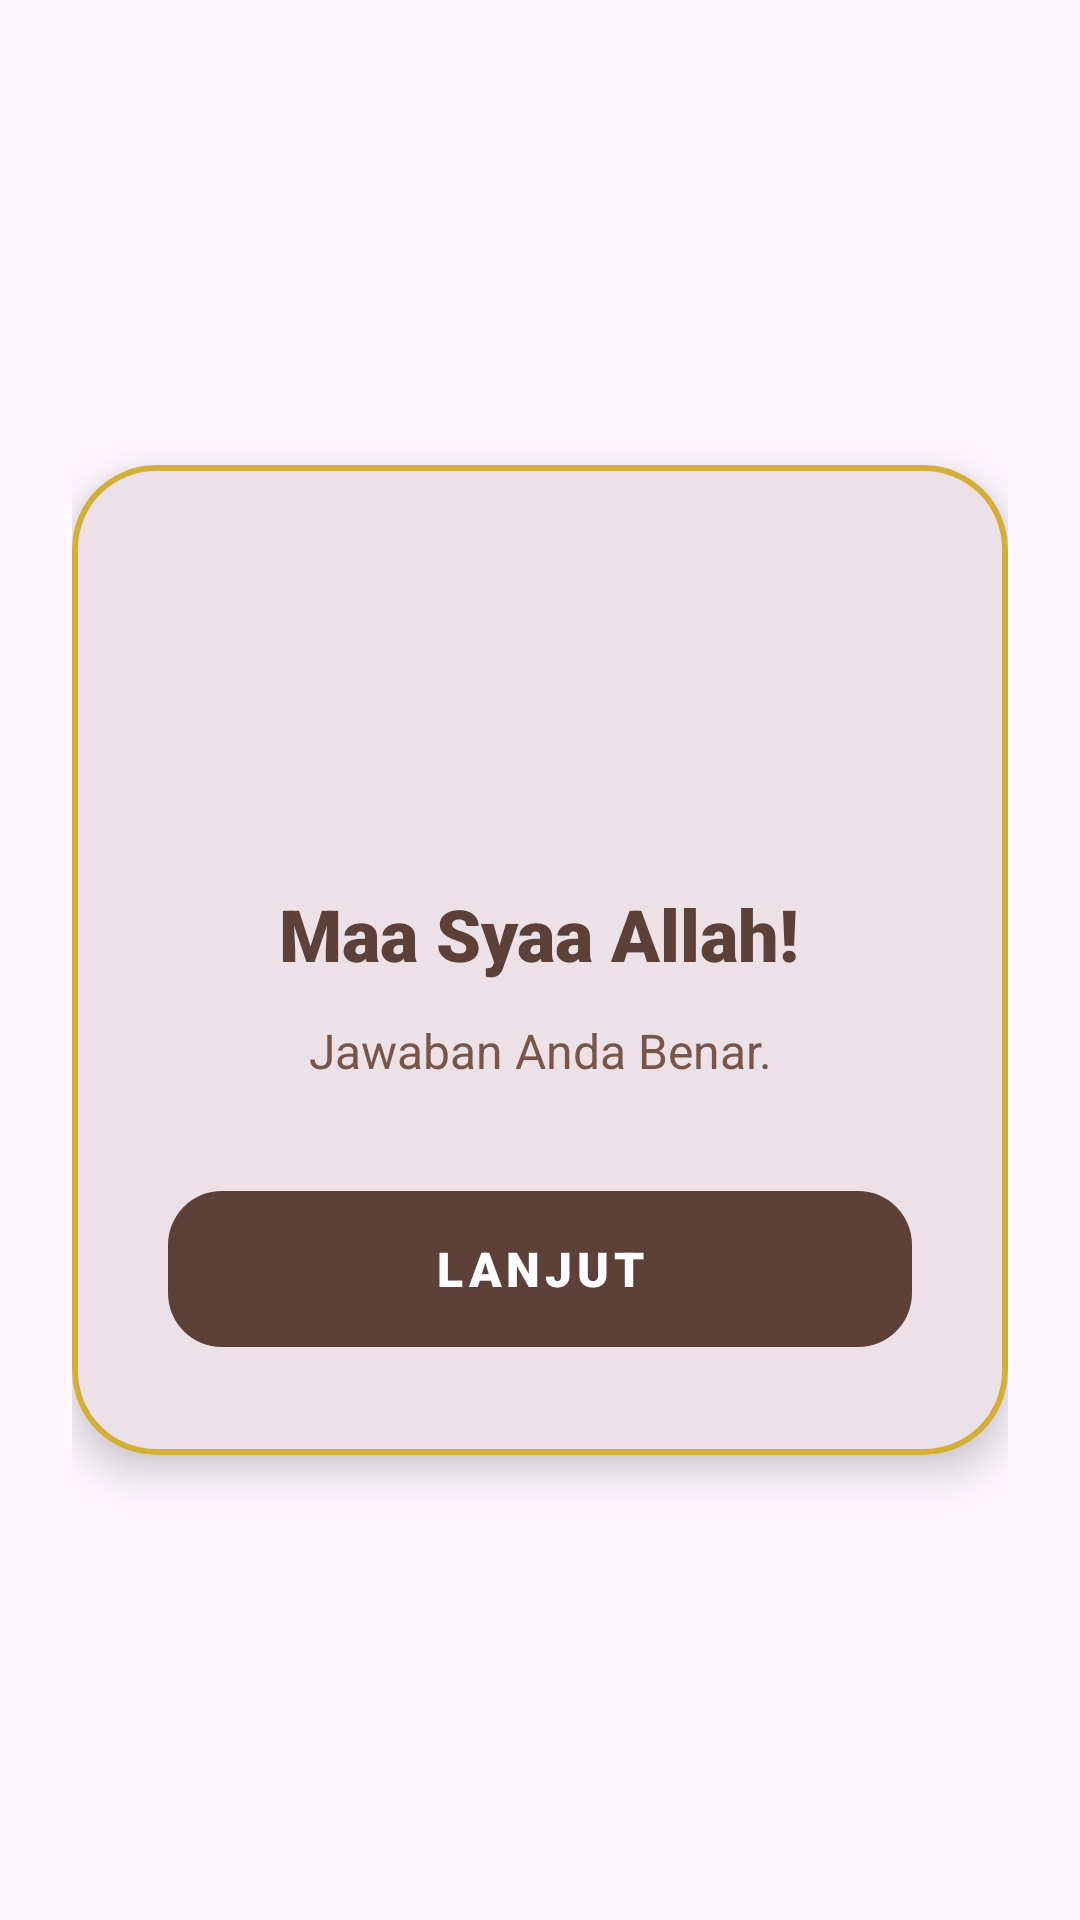

This screen was rendered from an Android layout file. Write that file and the resources it references.
<!-- AndroidManifest.xml: application theme Theme.SambungAyat -->
<!-- res/layout/dialog_custom_alert.xml -->
<?xml version="1.0" encoding="utf-8"?>
<LinearLayout xmlns:android="http://schemas.android.com/apk/res/android"
    xmlns:app="http://schemas.android.com/apk/res-auto"
    android:layout_width="match_parent"
    android:layout_height="wrap_content"
    android:background="@android:color/transparent"
    android:gravity="center"
    android:orientation="vertical"
    android:padding="24dp">

    <com.google.android.material.card.MaterialCardView
        android:layout_width="match_parent"
        android:layout_height="wrap_content"
        app:cardCornerRadius="28dp"
        app:cardElevation="8dp"
        app:strokeColor="@color/secondary"
        app:strokeWidth="2dp">

        <LinearLayout
            android:layout_width="match_parent"
            android:layout_height="wrap_content"
            android:gravity="center"
            android:orientation="vertical"
            android:padding="32dp">

            
            <FrameLayout
                android:layout_width="88dp"
                android:layout_height="88dp"
                android:layout_marginBottom="20dp"
                android:background="@drawable/bg_logo_circle"
                android:backgroundTint="@color/primary">

                <ImageView
                    android:id="@+id/dialogIcon"
                    android:layout_width="48dp"
                    android:layout_height="48dp"
                    android:layout_gravity="center"
                    android:src="@drawable/ic_star"
                    app:tint="@color/secondary" />
            </FrameLayout>

            <TextView
                android:id="@+id/dialogTitle"
                android:layout_width="wrap_content"
                android:layout_height="wrap_content"
                android:fontFamily="sans-serif-black"
                android:text="Maa Syaa Allah!"
                android:textColor="@color/primary"
                android:textSize="24sp" />

            <TextView
                android:id="@+id/dialogMessage"
                android:layout_width="wrap_content"
                android:layout_height="wrap_content"
                android:layout_marginTop="12dp"
                android:gravity="center"
                android:text="Jawaban Anda Benar."
                android:textColor="@color/text_variant"
                android:textSize="16sp"
                android:lineSpacingExtra="4dp" />

            <com.google.android.material.button.MaterialButton
                android:id="@+id/btnNext"
                android:layout_width="match_parent"
                android:layout_height="60dp"
                android:layout_marginTop="32dp"
                android:fontFamily="sans-serif-black"
                android:text="LANJUT"
                android:textSize="16sp"
                android:letterSpacing="0.1"
                app:backgroundTint="@color/primary"
                app:cornerRadius="18dp"
                app:elevation="4dp" />
        </LinearLayout>
    </com.google.android.material.card.MaterialCardView>
</LinearLayout>
<!-- resources referenced by this layout -->
<resources>
  <color name="primary">#5D4037</color>
  <color name="secondary">#D4AF37</color>
  <color name="text_variant">#795548</color>
  <style name="Theme.SambungAyat" parent="Base.Theme.SambungAyat" />
  <style name="Base.Theme.SambungAyat" parent="Theme.Material3.DayNight.NoActionBar">
          
          <item name="colorPrimary">@color/primary</item>
          <item name="colorOnPrimary">@color/white</item>
          <item name="colorPrimaryContainer">@color/primary_container</item>
          <item name="colorOnPrimaryContainer">@color/text_main</item>
  
          
          <item name="colorSecondary">@color/secondary</item>
          <item name="colorOnSecondary">@color/white</item>
  
          
          <item name="colorAccent">@color/primary</item>
          <item name="android:statusBarColor">@color/primary</item>
  
          
          <item name="materialButtonStyle">@style/Widget.Material3.Button</item>
      </style>
  <color name="white">#FFFFFF</color>
  <color name="primary_container">#EFEBE9</color>
  <color name="text_main">#3E2723</color>
</resources>
